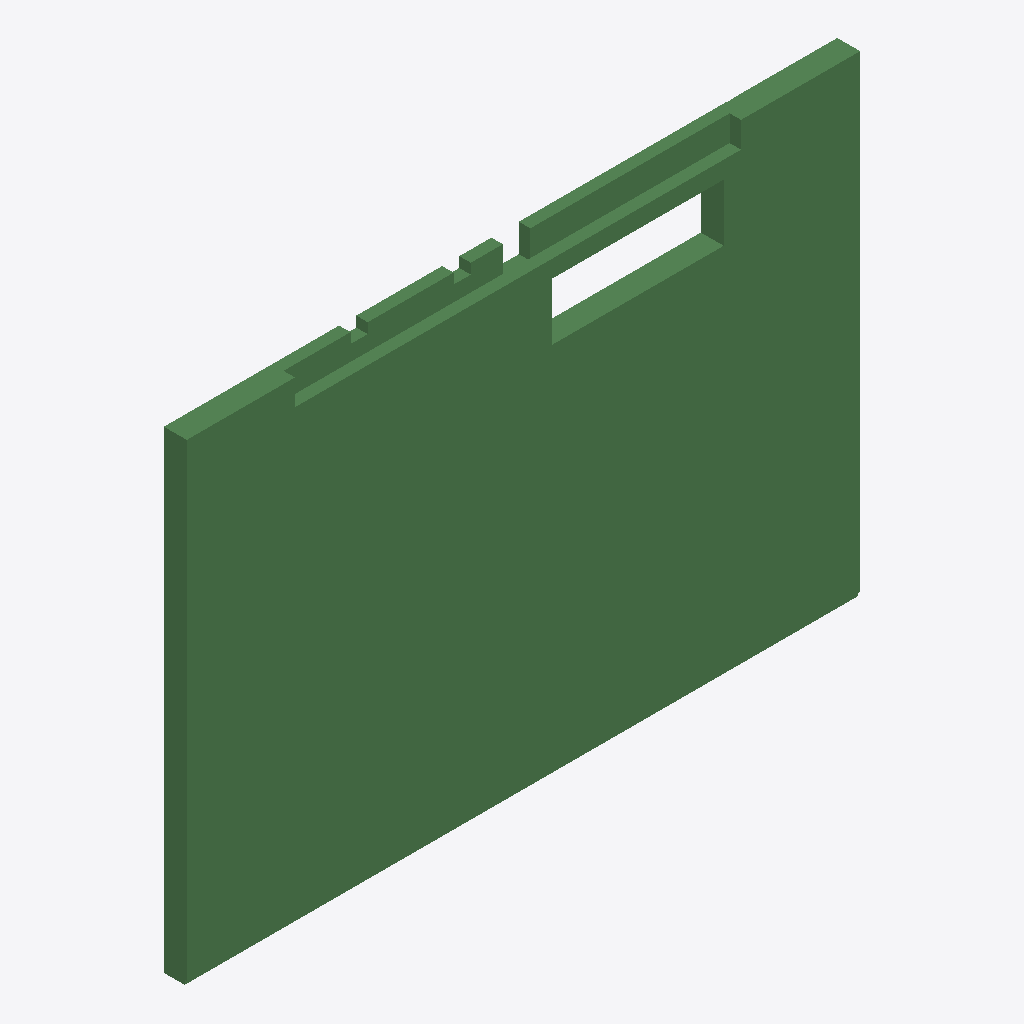
Isometric view of an IFC building model (IFC-SPF (STEP), schema IFC2X3, length unit millimetre), seen from the south-west, elements coloured by IFC class: 1 beam (green).
Extent 5.9 m × 0.2 m × 4.1 m (x, y, z). Storeys (1): Undefined at 0.00 m. Elements (1): 1 IfcBeam.

HEADER;
FILE_DESCRIPTION(('ViewDefinition[CoordinationView_V2.0]'),'2;1');
FILE_NAME('579--wall--borked.ifc (Edited by simplebim 7.2)','2019-04-30T10:24:17',(''),('Structural Designer'),'IFC Database Version:Work','Tekla Structures 21.0 Service Release 5, IFC Exp','');
FILE_SCHEMA(('IFC2X3'));
ENDSEC;
DATA;
#898=IFCPROJECT('2ofZtESXv23PXDg1Ng13kP',#8,'TEKLA OY',$,$,$,$,(#16),#989);
#899=IFCSITE('3Q25o2eP1BHwrG1Jh5cXBZ',#8,'Undefined',$,'',#977,$,$,.ELEMENT.,$,$,0.0,$,$);
#895=IFCBUILDING('14KPXLjqL9j9ea0f9l6grj',#8,'Undefined',$,'',#979,$,$,.ELEMENT.,$,$,$);
#896=IFCBUILDINGSTOREY('2DbgrhyY92RPCAtDqNE1XP',#8,'Undefined',$,'',#981,$,$,.ELEMENT.,0.0);
#7=IFCBEAM('1Qp4ed0004_J4rCZCpCpad',#8,'V','4130*200','4130*200',$,#13,'Betong293');
ENDSEC;
